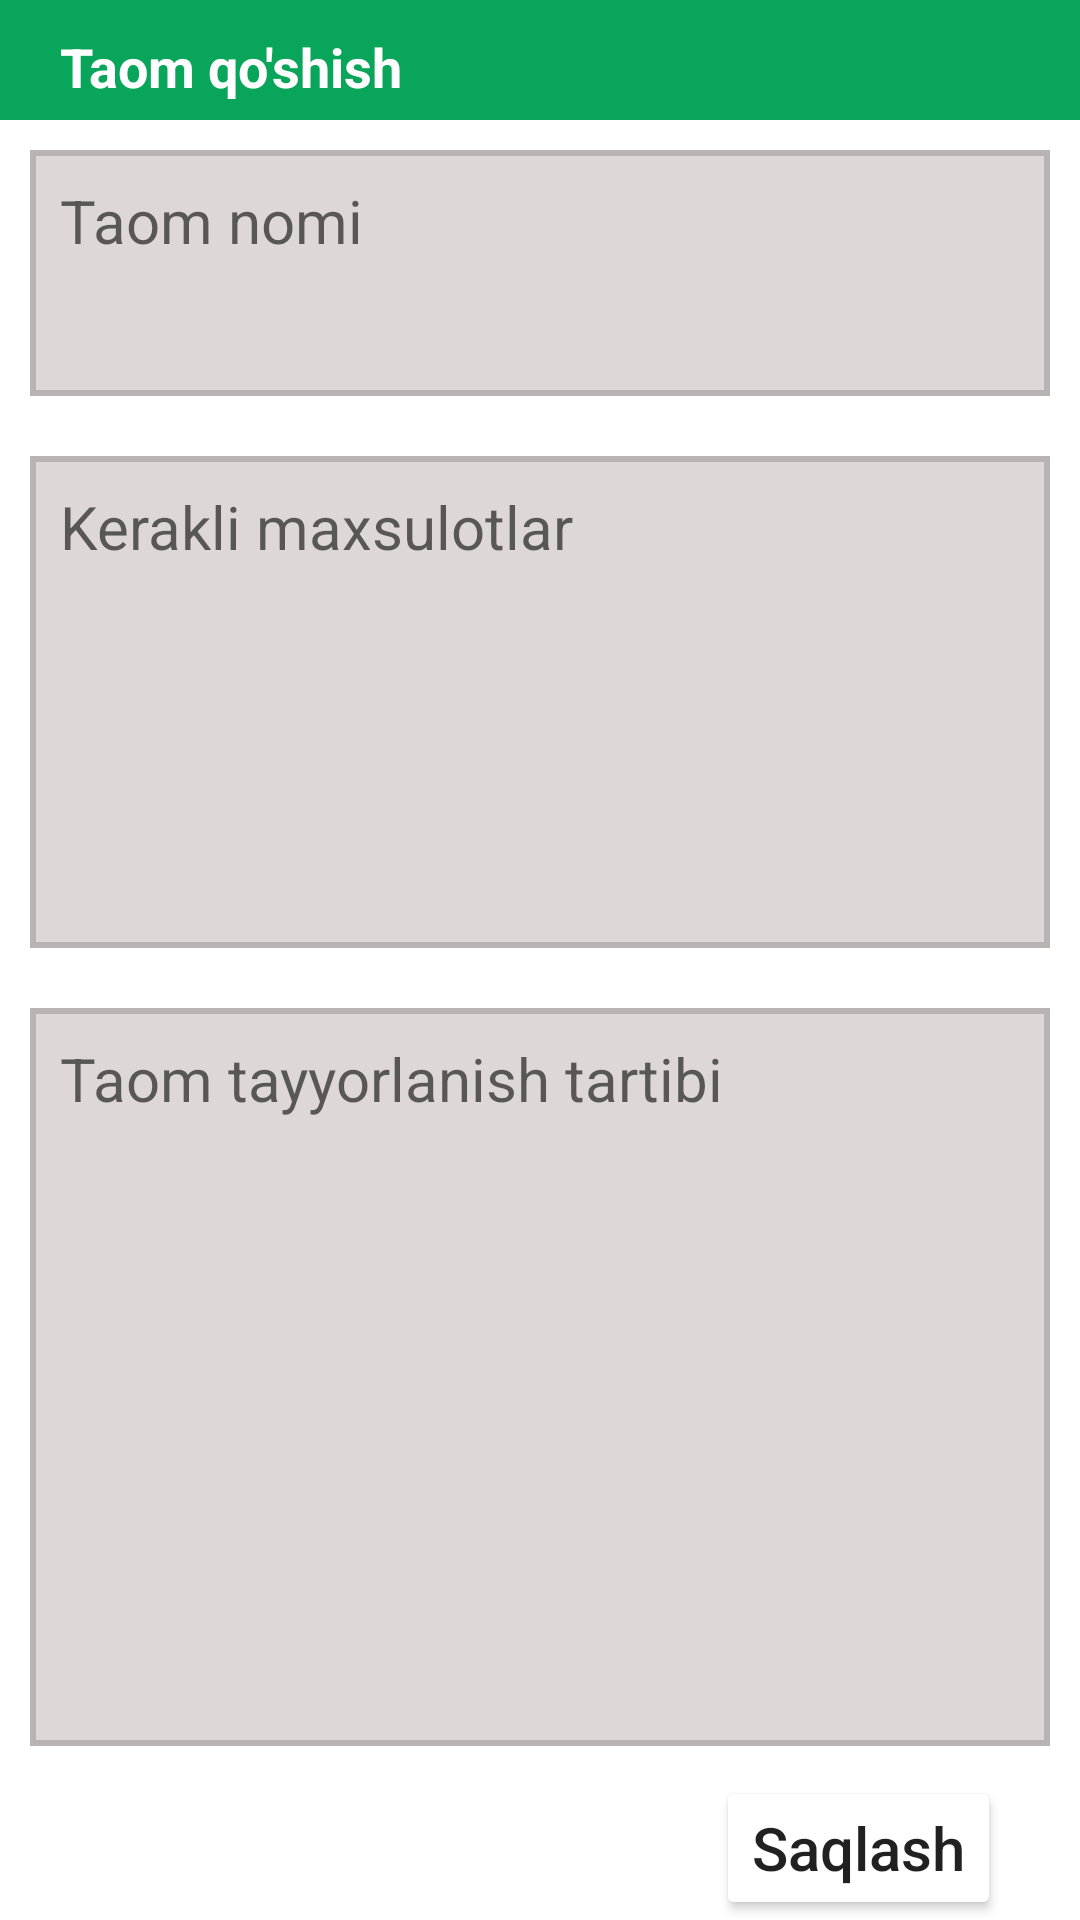

Produce the Android XML layout that renders to this screen, including the resource entries it uses.
<!-- AndroidManifest.xml: application theme Theme.Taomlar -->
<!-- res/layout/activity_add_food.xml -->
<?xml version="1.0" encoding="utf-8"?>
<androidx.constraintlayout.widget.ConstraintLayout xmlns:android="http://schemas.android.com/apk/res/android"
    xmlns:app="http://schemas.android.com/apk/res-auto"
    xmlns:tools="http://schemas.android.com/tools"
    android:layout_width="match_parent"
    android:layout_height="match_parent"
    tools:context=".ui.AddFoodActivity">

    <TextView
        android:id="@+id/loy_name"
        android:layout_width="match_parent"
        android:layout_height="40dp"
        android:text="@string/taom_qo_shish"
        android:paddingStart="20dp"
        android:paddingTop="10dp"
        android:textSize="18sp"
        android:textColor="@color/white"
        android:textStyle="bold"
        android:background="#09A55A"
        app:layout_constraintTop_toTopOf="parent"
        tools:ignore="RtlSymmetry" />

    <EditText
        android:id="@+id/edt_name"
        android:layout_width="match_parent"
        android:layout_height="0dp"
        app:layout_constraintVertical_weight="1"
        android:hint="@string/taom_nomi"
        style="@style/edittext_style"
        app:layout_constraintTop_toBottomOf="@+id/loy_name"
        app:layout_constraintBottom_toTopOf="@+id/edt_mahsulot"
        />
    <EditText
        android:id="@+id/edt_mahsulot"
        android:layout_width="match_parent"
        android:layout_height="0dp"
        app:layout_constraintVertical_weight="2"
        android:hint="@string/kerakli_maxsulotlar"
        style="@style/edittext_style"
        app:layout_constraintTop_toBottomOf="@+id/edt_name"
        app:layout_constraintBottom_toTopOf="@+id/edt_tayyorlash"
        />
    <EditText
        android:id="@+id/edt_tayyorlash"
        android:layout_width="match_parent"
        android:layout_height="0dp"
        app:layout_constraintVertical_weight="3"
        android:hint="@string/taom_tayyorlanish_tartibi"
        style="@style/edittext_style"
        app:layout_constraintTop_toBottomOf="@+id/edt_mahsulot"
        app:layout_constraintBottom_toTopOf="@+id/btn_save"
        />

    <Button
        android:id="@+id/btn_save"
        android:layout_width="wrap_content"
        android:layout_height="wrap_content"
        android:text="@string/saqlash"
        style="@style/btn_style"
        app:layout_constraintTop_toBottomOf="@+id/edt_tayyorlash"
        app:layout_constraintBottom_toBottomOf="parent"
        app:layout_constraintLeft_toLeftOf="parent"
        app:layout_constraintRight_toRightOf="parent"
        app:layout_constraintHorizontal_bias="0.9"

        />

</androidx.constraintlayout.widget.ConstraintLayout>
<!-- resources referenced by this layout -->
<resources>
  <string name="kerakli_maxsulotlar">Kerakli maxsulotlar</string>
  <string name="saqlash">Saqlash</string>
  <string name="taom_nomi">Taom nomi</string>
  <string name="taom_qo_shish">Taom qo\'shish</string>
  <string name="taom_tayyorlanish_tartibi">Taom tayyorlanish tartibi</string>
  <style name="btn_style">
      <item name="android:textAllCaps">false</item>
          <item name="backgroundTint">@color/green</item>
          <item name="android:layout_width">200dp</item>
          <item name="android:layout_height">wrap_content</item>
          <item name="android:textSize">20sp </item>
          <item name="cornerRadius">20dp</item>
  
       </style>
  <style name="edittext_style">
          <item name="android:background">@drawable/edt_fon</item>
          <item name="android:textSize">20sp</item>
          <item name="android:layout_margin">10dp</item>
          <item name="android:padding">10dp</item>
          <item name="android:gravity">start|top</item>
  
      </style>
  <style name="Theme.Taomlar" parent="Theme.MaterialComponents.DayNight.NoActionBar">
          
          <item name="colorPrimary">@color/purple_500</item>
          <item name="colorPrimaryVariant">@color/purple_700</item>
          <item name="colorOnPrimary">@color/white</item>
          
          <item name="colorSecondary">@color/teal_200</item>
          <item name="colorSecondaryVariant">@color/teal_700</item>
          <item name="colorOnSecondary">@color/black</item>
          
          <item name="android:statusBarColor" tools:targetApi="l">?attr/colorPrimaryVariant</item>
          
      </style>
  <!-- drawable edt_fon (drawable) -->
  <?xml version="1.0" encoding="utf-8"?>
  <selector xmlns:android="http://schemas.android.com/apk/res/android">
  
      <item>
          <shape android:shape="rectangle">
              <stroke android:color="#B9B4B4" android:width="2dp"/>
              <solid android:color="#DED7D7"/>
          </shape>
  
  
      </item>
  
  </selector>
  <!-- not gathered from this repository: default colours our renderer supplied (Android Studio template values) -->
  <color name="purple_500">#FF6200EE</color>
  <color name="purple_700">#FF3700B3</color>
  <color name="teal_200">#FF03DAC5</color>
  <color name="teal_700">#FF018786</color>
  <color name="black">#FF000000</color>
  <color name="white">#FFFFFFFF</color>
</resources>
